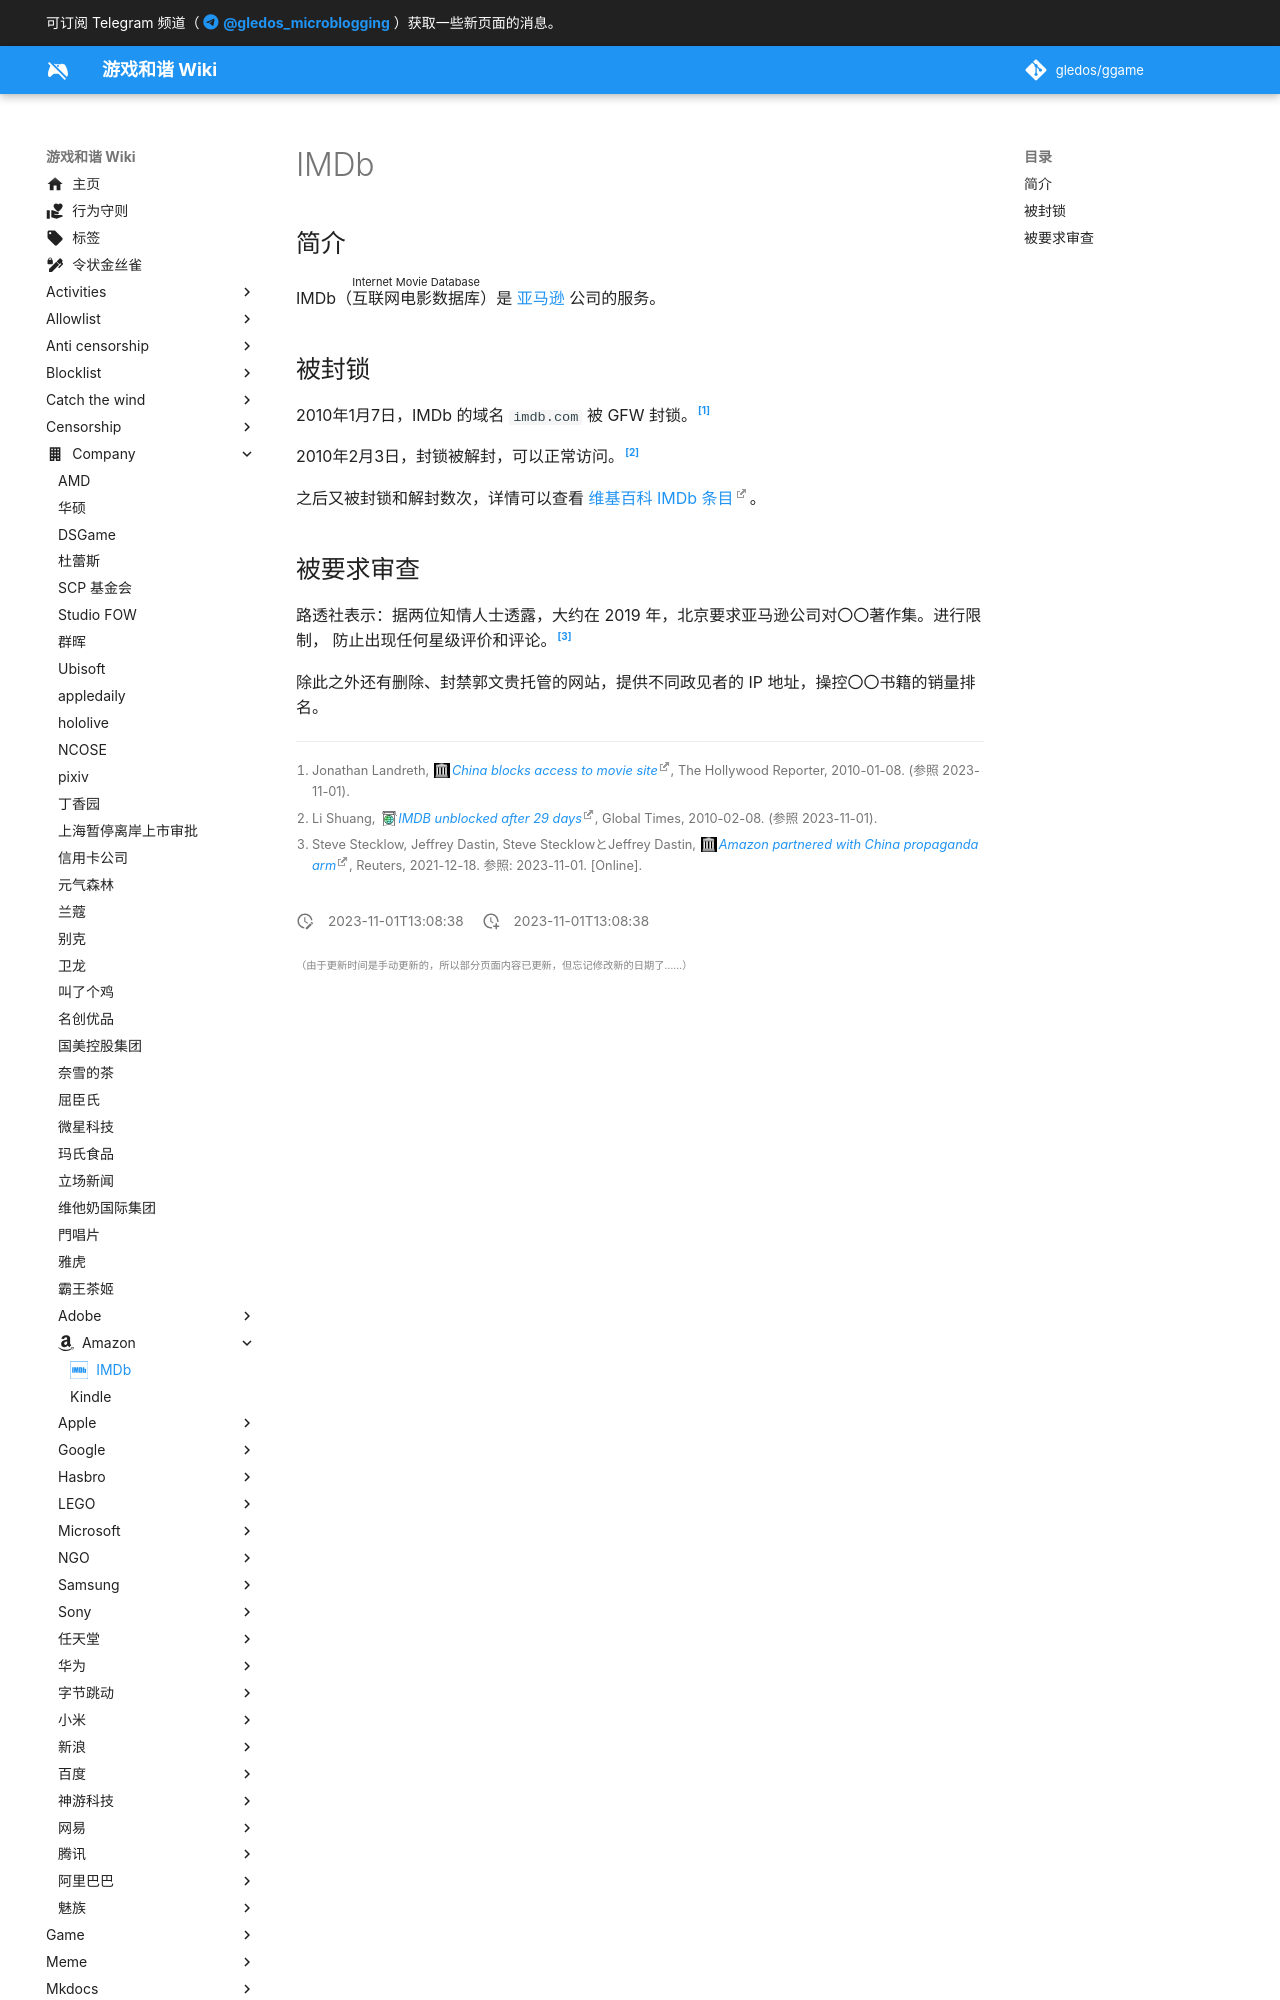

repository: gledos/ggame · page: company/Amazon/IMDb.html · generator: mkdocs

---
title: "IMDb"
description:
published: true
date: "2023-11-01T13:08:38"
特殊标签标记: #无标签
editor: markdown
dateCreated: "2023-11-01T13:08:38"
icon: simple/imdb
---

## 简介

IMDb（<ruby>互联网电影数据库<rp>(</rp><rt>Internet Movie Database</rt><rp>)</rp></ruby>）是 [亚马逊](/company/Amazon/index.md) 公司的服务。

## 被封锁

2010年1月7日，IMDb 的域名 `imdb.com` 被 GFW 封锁。[^d451e]

[^d451e]: Jonathan Landreth, _[China blocks access to movie site](https://web.archive.org/web/20100129154651/http://www.hollywoodreporter.com/hr/content_display/technology/news/e3i3a9920d504eb96547cc1febea85d451e)_, The Hollywood Reporter, 2010-01-08. (参照 2023-11-01).

2010年2月3日，封锁被解封，可以正常访问。[^04201]

[^04201]: Li Shuang, _[IMDB unblocked after 29 days](http://archive.today/2013.04.24-145723/http://www.globaltimes.cn/metro-beijing/update/business/2010-02/504201.html)_, Global Times, 2010-02-08. (参照 2023-11-01).

之后又被封锁和解封数次，详情可以查看 [维基百科 IMDb 条目][]。

[维基百科 IMDb 条目]: https://zh.wikipedia.org/w/index.php?title=互联网电影数据库&oldid=78952205#中国大陆访问状况 "https://web.archive.org/web/20231005150817/https://zh.wikipedia.org/zh-cn/互联网电影数据库#中国大陆访问状况"
